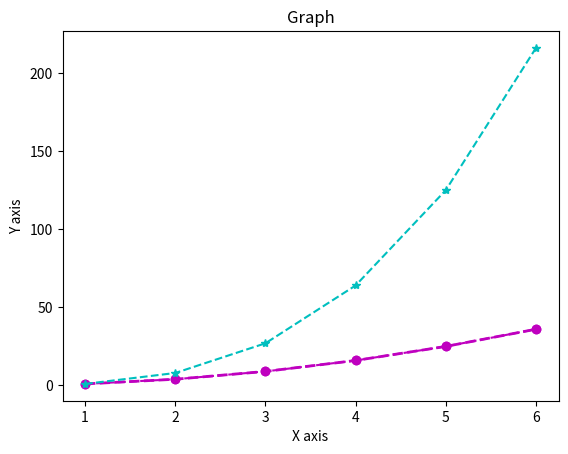

The script that saved this image:
import matplotlib.pyplot as plt
import numpy as np


x= [1,2,3,4,5,6]
plt.plot(x,np.power(x,2),"mo--",linewidth=2)
# plt.plot(x coordination, y coordiantion, "colour,marker,line style")

# 2 graphs in same figure
plt.plot(x,np.power(x,2),"mo--",x,np.power(x,3),"c*--")

plt.xlabel("X axis")
plt.ylabel("Y axis")
plt.title("Graph")
plt.show()


